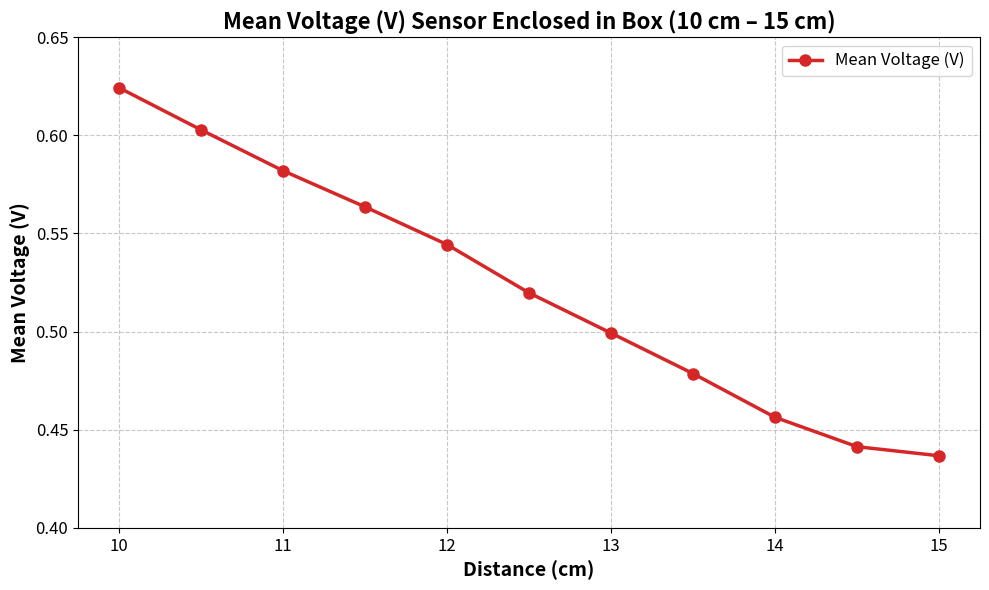

This chart was generated by the following Python code:
import matplotlib.pyplot as plt
import pandas as pd

# Data provided by the user (10.0 cm - 15.0 cm)
data = {
    'Distance (cm)': [10.0, 10.5, 11.0, 11.5, 12.0, 12.5, 13.0, 13.5, 14.0, 14.5, 15.0],
    'Mean Voltage (V)': [0.624262, 0.602814, 0.581979, 0.563568, 0.544359, 0.519755, 0.499269, 0.478623, 0.456353, 0.441376, 0.436744],
    'Std Dev (V)': [0.006834, 0.007077, 0.007659, 0.005851, 0.007189, 0.006275, 0.006399, 0.007056, 0.006999, 0.007484, 0.006280],
    'Min (V)': [0.620, 0.596, 0.571, 0.557, 0.532, 0.513, 0.493, 0.474, 0.454, 0.430, 0.430],
    'Max (V)': [0.654, 0.635, 0.615, 0.591, 0.576, 0.552, 0.527, 0.508, 0.488, 0.479, 0.469]
}

df = pd.DataFrame(data)

# สร้างกราฟพร้อมปรับแต่งให้ดูเป็นมืออาชีพ
plt.figure(figsize=(10, 6)) # กำหนดขนาดของรูปให้เหมาะสม
plt.plot(
    df['Distance (cm)'],
    df['Mean Voltage (V)'],
    marker='o',          # ใช้จุดวงกลมสำหรับแต่ละข้อมูล
    linestyle='-',       # ใช้เส้นทึบเชื่อมจุด
    color='#d62728',     # เลือกใช้สีแดง (เพื่อความแตกต่างจากกราฟก่อนหน้า)
    linewidth=2.5,       # ทำให้เส้นหนาขึ้นเพื่อการมองเห็นที่ดีขึ้น
    markersize=8,        # ทำให้จุดข้อมูลใหญ่ขึ้น
    label='Mean Voltage (V)' # กำหนดป้ายชื่อสำหรับคำอธิบายกราฟ (legend)
)

# เพิ่มป้ายชื่อแกนและชื่อกราฟ พร้อมปรับขนาดตัวอักษรและรูปแบบ
plt.xlabel('Distance (cm)', fontsize=14, fontweight='bold')
plt.ylabel('Mean Voltage (V)', fontsize=14, fontweight='bold')
plt.title('Mean Voltage (V) Sensor Enclosed in Box (10 cm – 15 cm)', fontsize=16, fontweight='bold')

# ปรับแต่งตาราง Grid
plt.grid(True, linestyle='--', alpha=0.7) # ใช้เส้นประและโปร่งแสงเล็กน้อย

# ปรับแต่งตัวเลขบนแกน (Ticks)
plt.xticks(fontsize=12)
plt.yticks(fontsize=12)

# กำหนดช่วงของแกน Y ให้เหมาะสมกับข้อมูล
# ค่าต่ำสุดของ Mean Voltage คือ ~0.436, สูงสุดคือ ~0.624
plt.ylim(0.40, 0.65) # กำหนดช่วงให้ชัดเจน

plt.legend(fontsize=12) # แสดงคำอธิบายกราฟ

plt.tight_layout() # ปรับเลย์เอาต์ของกราฟให้เหมาะสม ป้องกันข้อความทับซ้อน

# แสดงกราฟ (เมื่อคุณรันโค้ด)
plt.show()